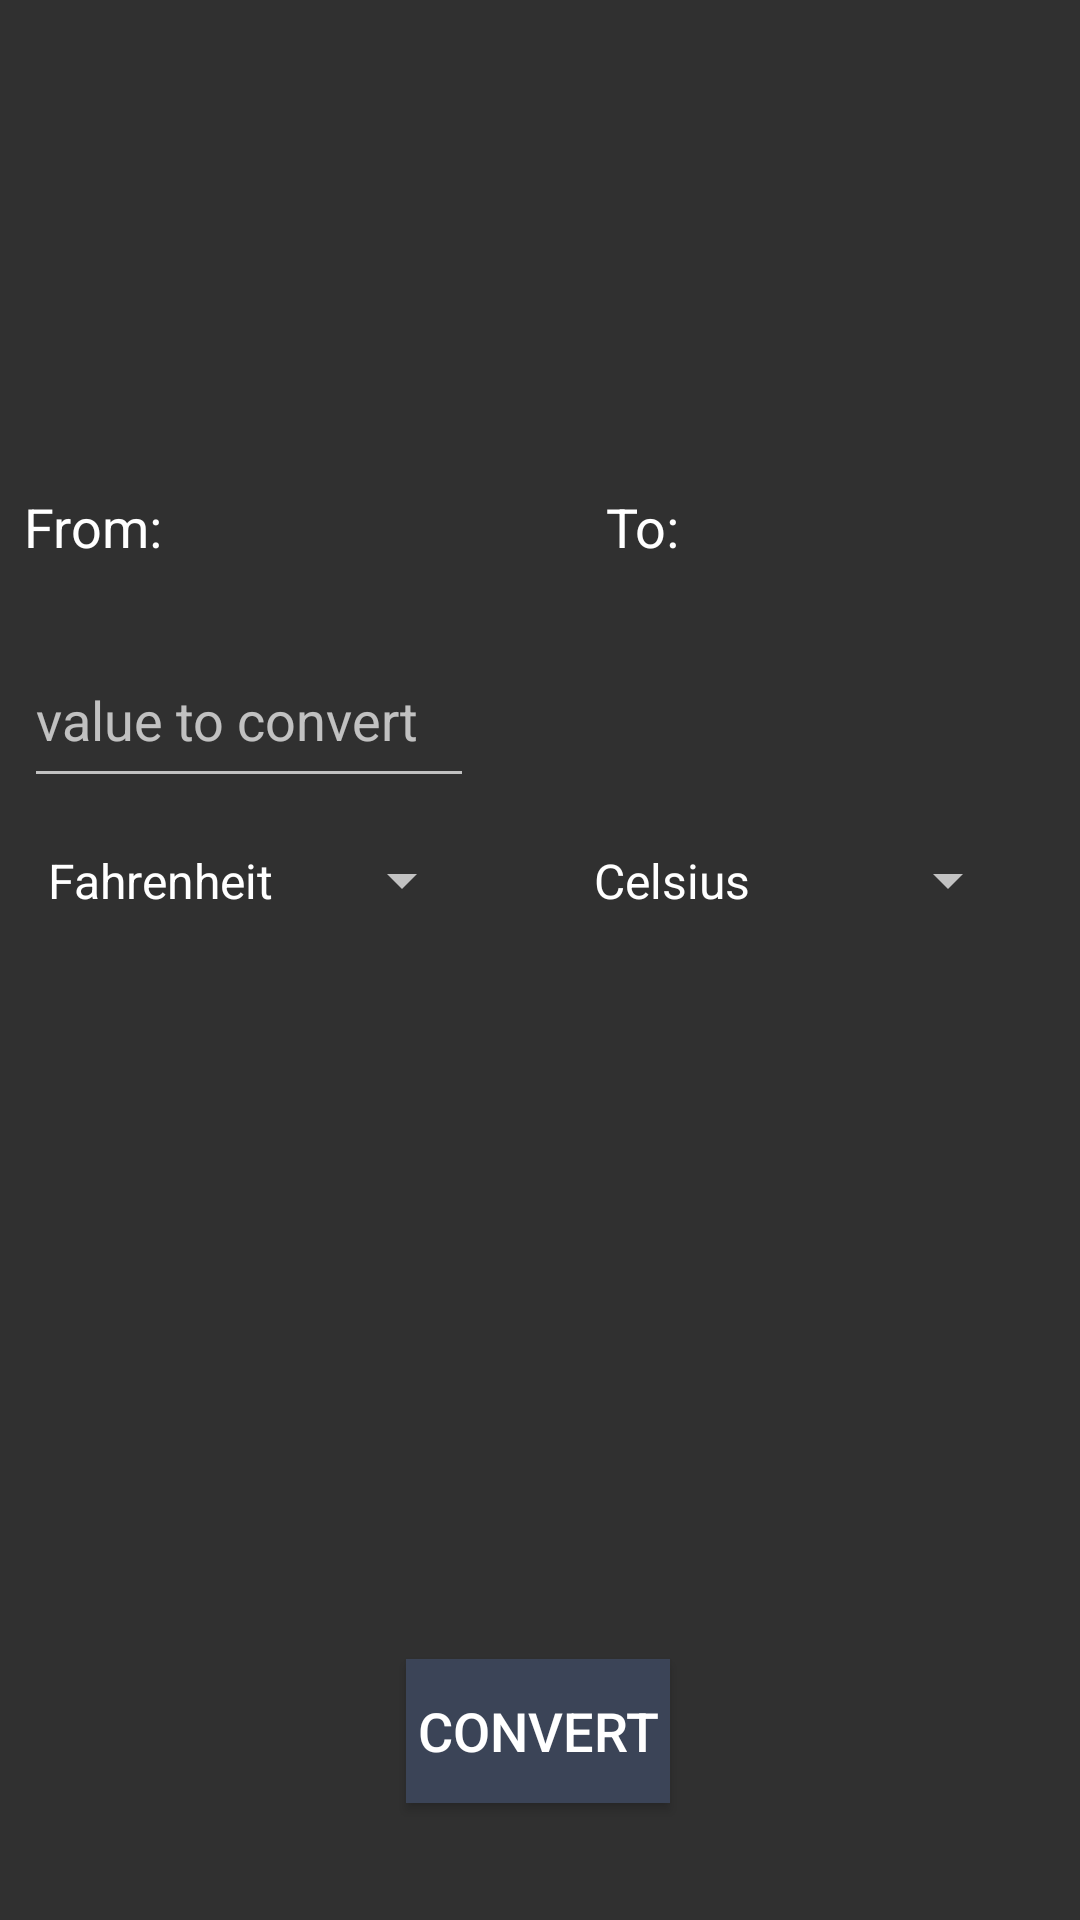

Reconstruct the res/layout file that produces this screen, plus the resources it refers to.
<!-- AndroidManifest.xml: application theme AppTheme -->
<!-- res/layout/activity_converter.xml -->
<?xml version="1.0" encoding="utf-8"?>
<android.support.constraint.ConstraintLayout xmlns:android="http://schemas.android.com/apk/res/android"
    xmlns:app="http://schemas.android.com/apk/res-auto"
    xmlns:tools="http://schemas.android.com/tools"
    android:layout_width="match_parent"
    android:layout_height="match_parent"
    tools:context=".Converter">

    <Spinner
        android:id="@+id/idSpinStandard"
        android:layout_width="150dp"
        android:layout_height="55dp"
        android:entries="@array/standardTempArray"
        android:spinnerMode="dropdown"
        app:layout_constraintStart_toStartOf="@+id/idInputStandard"
        app:layout_constraintTop_toBottomOf="@+id/idInputStandard" />

    <TextView
        android:id="@+id/textView8"
        android:layout_width="150dp"
        android:layout_height="55dp"
        android:layout_marginStart="8dp"
        android:layout_marginTop="16dp"
        android:gravity="start|center_vertical"
        android:text="@string/fromLabel"
        android:textColor="@android:color/white"
        android:textSize="18sp"
        app:layout_constraintStart_toStartOf="parent"
        app:layout_constraintTop_toBottomOf="@+id/idConverterTitle" />

    <EditText
        android:importantForAutofill="no"
        android:id="@+id/idInputStandard"
        style="@android:style/Widget.Holo.EditText"
        android:layout_width="150dp"
        android:layout_height="55dp"
        android:layout_marginTop="8dp"
        android:ems="10"
        android:hint="@string/convertValue"
        android:inputType="number"
        app:layout_constraintStart_toStartOf="@+id/textView8"
        app:layout_constraintTop_toBottomOf="@+id/textView8"
        tools:ignore="UnusedAttribute" />

    <Spinner
        android:id="@+id/idSpinMetric"
        android:layout_width="150dp"
        android:layout_height="55dp"
        android:layout_marginEnd="20dp"
        android:entries="@array/metricTempArray"
        android:spinnerMode="dropdown"
        app:layout_constraintEnd_toEndOf="parent"
        app:layout_constraintTop_toTopOf="@+id/idSpinStandard" />

    <TextView
        android:id="@+id/textView9"
        android:layout_width="150dp"
        android:layout_height="55dp"
        android:layout_marginEnd="8dp"
        android:gravity="start|center_vertical"
        android:text="@string/toLabel"
        android:textColor="@android:color/white"
        android:textSize="18sp"
        app:layout_constraintEnd_toEndOf="parent"
        app:layout_constraintTop_toTopOf="@+id/textView8" />

    <TextView
        android:id="@+id/idConverterTitle"
        android:layout_width="383dp"
        android:layout_height="124dp"
        android:layout_marginStart="8dp"
        android:layout_marginTop="8dp"
        android:layout_marginEnd="8dp"
        android:gravity="center"
        android:textSize="24sp"
        app:layout_constraintEnd_toEndOf="parent"
        app:layout_constraintStart_toStartOf="parent"
        app:layout_constraintTop_toTopOf="parent" />

    <TextView
        android:id="@+id/idDisplayConversion"
        android:layout_width="369dp"
        android:layout_height="180dp"
        android:layout_marginStart="8dp"
        android:layout_marginTop="16dp"
        android:layout_marginEnd="8dp"
        android:gravity="center"
        android:inputType="none"
        android:textColor="@android:color/white"
        android:textSize="18sp"
        app:layout_constraintEnd_toEndOf="parent"
        app:layout_constraintStart_toStartOf="parent"
        app:layout_constraintTop_toBottomOf="@+id/idSpinStandard" />

    <Button
        android:id="@+id/btnConvert"
        android:layout_width="wrap_content"
        android:layout_height="wrap_content"
        android:layout_marginStart="8dp"
        android:layout_marginTop="36dp"
        android:layout_marginEnd="8dp"
        android:background="@color/colorPrimaryDark"
        android:gravity="center"
        android:text="@string/btnConvert"
        android:textColor="@android:color/white"
        android:textSize="18sp"
        app:layout_constraintEnd_toEndOf="parent"
        app:layout_constraintHorizontal_bias="0.498"
        app:layout_constraintStart_toStartOf="parent"
        app:layout_constraintTop_toBottomOf="@+id/idDisplayConversion" />
</android.support.constraint.ConstraintLayout>
<!-- resources referenced by this layout -->
<resources>
  <string-array name="metricTempArray">
          <item>Celsius</item>
      </string-array>
  <string-array name="standardTempArray">
          <item>Fahrenheit</item>
          <item>Kelvin</item>
      </string-array>
  <color name="colorPrimaryDark">#3B4457</color>
  <string name="btnConvert">Convert</string>
  <string name="convertValue">value to convert</string>
  <string name="fromLabel">From: </string>
  <string name="toLabel">To: </string>
  <style name="AppTheme" parent="Theme.AppCompat.NoActionBar">
          
          <item name="colorPrimary">@color/colorPrimary</item>
          <item name="colorPrimaryDark">@color/colorPrimaryDark</item>
          <item name="colorAccent">@color/colorAccent</item>
      </style>
  @android:style/Theme.Black.NoTitleBar
  <color name="colorPrimary">#424C61</color>
  <color name="colorAccent">#EEB138</color>
</resources>
